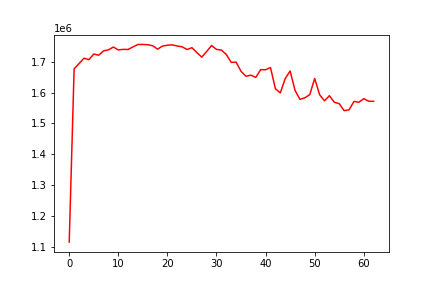

Values plotted in this chart, from the file beside it:
, date, assets
0, 0, 1115162
1, 20140205, 1676999
2, 20140206, 1694016
3, 20140207, 1711407
4, 20140210, 1706698
5, 20140211, 1724942
6, 20140212, 1721158
7, 20140213, 1735351
8, 20140214, 1738552
9, 20140218, 1747683
10, 20140219, 1738297
11, 20140220, 1740085
12, 20140221, 1739742
13, 20140224, 1748262
14, 20140225, 1755944
15, 20140226, 1756060
16, 20140227, 1755098
17, 20140228, 1751838
18, 20140303, 1740777
19, 20140304, 1750814
20, 20140305, 1753573
21, 20140306, 1754616
22, 20140307, 1750955
23, 20140310, 1748471
24, 20140311, 1739649
25, 20140312, 1745508
26, 20140313, 1729777
27, 20140314, 1714938
28, 20140317, 1733384
29, 20140318, 1752649
30, 20140319, 1739938
31, 20140320, 1737741
32, 20140321, 1723585
33, 20140324, 1697905
34, 20140325, 1698699
35, 20140326, 1669034
36, 20140327, 1652862
37, 20140328, 1656502
38, 20140331, 1649128
39, 20140401, 1674448
40, 20140402, 1673978
41, 20140403, 1681168
42, 20140404, 1612431
43, 20140407, 1598990
44, 20140408, 1645399
45, 20140409, 1670050
46, 20140410, 1607106
47, 20140411, 1577937
48, 20140414, 1583094
49, 20140415, 1593308
50, 20140416, 1645798
51, 20140417, 1593202
52, 20140421, 1573345
53, 20140422, 1589877
54, 20140423, 1568649
55, 20140424, 1563975
56, 20140425, 1541446
57, 20140428, 1543919
58, 20140429, 1571323
59, 20140430, 1568673
... 3 more rows
